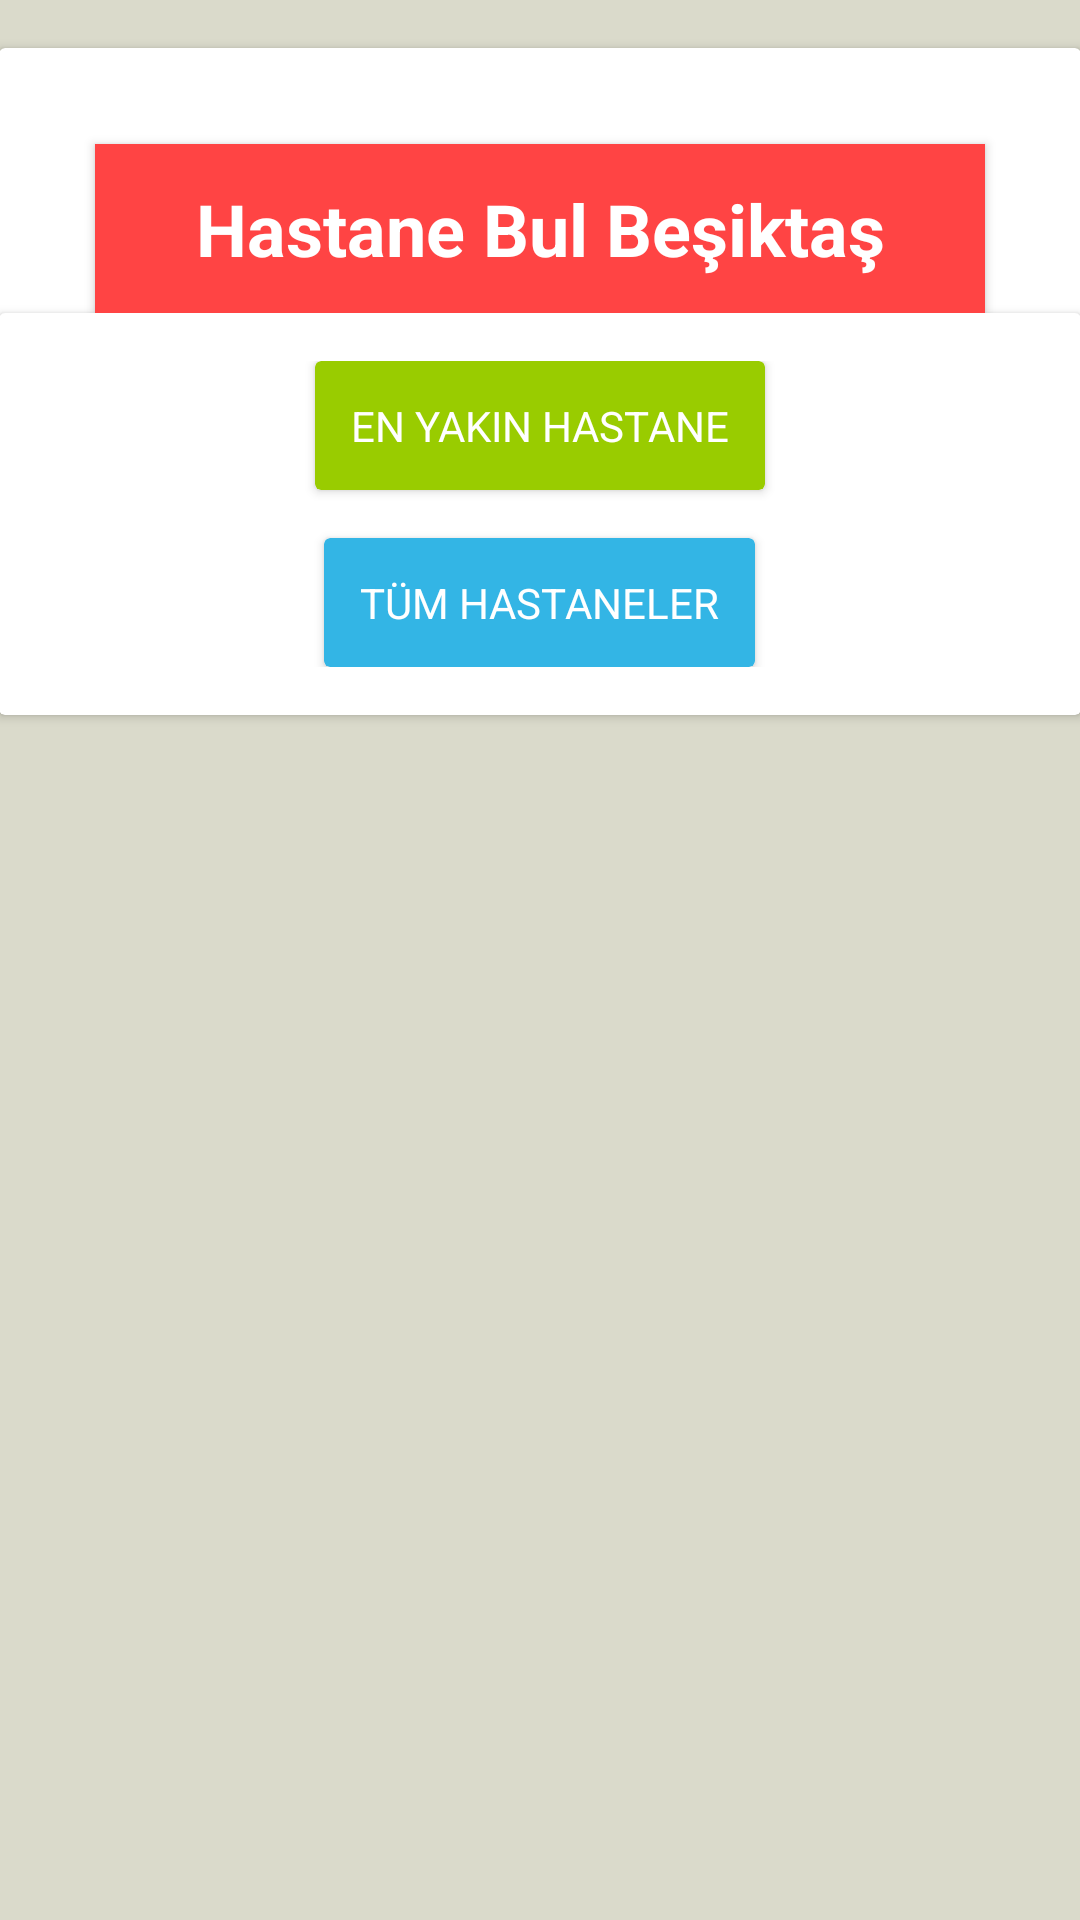

Here is an Android app screen rendered from its layout file. Give the layout XML and the strings, colors and styles it references.
<!-- AndroidManifest.xml: application theme AppTheme -->
<!-- res/layout/activity_ana_sayfa.xml -->
<?xml version="1.0" encoding="utf-8"?>
<RelativeLayout xmlns:android="http://schemas.android.com/apk/res/android"
    xmlns:tools="http://schemas.android.com/tools"
    xmlns:app="http://schemas.android.com/apk/res-auto"
    android:id="@+id/activity_ana_sayfa"
    android:layout_width="match_parent"
    android:layout_height="match_parent"
    android:paddingBottom="@dimen/activity_vertical_margin"
    android:paddingLeft="@dimen/activity_horizontal_margin"
    android:paddingRight="@dimen/activity_horizontal_margin"
    android:paddingTop="@dimen/activity_vertical_margin"
    android:background="@color/back"
    tools:context="firat.akyel.hastanebul.AnaSayfa">

    <android.support.v7.widget.CardView
        android:layout_width="match_parent"
        android:layout_height="wrap_content"
        android:layout_centerHorizontal="true"
        android:layout_marginTop="16dp">
        <LinearLayout
            android:layout_width="match_parent"
            android:layout_height="wrap_content"
            android:orientation="vertical">

            <android.support.v7.widget.CardView
                android:layout_width="match_parent"
                android:layout_height="wrap_content"
                android:layout_marginLeft="32dp"
                android:layout_marginRight="32dp"
                android:layout_marginTop="32dp"
                app:cardCornerRadius="0dp"
                app:cardBackgroundColor="@android:color/holo_red_light">
                <TextView
                    android:layout_width="match_parent"
                    android:layout_height="match_parent"
                    android:text="Hastane Bul Beşiktaş"
                    android:gravity="center"
                    android:layout_margin="12dp"
                    android:textColor="@android:color/white"
                    android:textStyle="bold"
                    android:textSize="24sp"/>
            </android.support.v7.widget.CardView>

            <android.support.v7.widget.CardView
                android:layout_width="match_parent"
                android:layout_height="wrap_content"
                app:contentPadding="16dp">
                <LinearLayout
                    android:layout_width="match_parent"
                    android:layout_height="wrap_content"
                    android:gravity="center"
                    android:orientation="vertical">
                    <android.support.v7.widget.CardView
                        android:layout_width="wrap_content"
                        android:layout_height="wrap_content"
                        app:contentPadding="12dp"
                        android:id="@+id/crdEnYakinHastane"
                        app:cardBackgroundColor="@android:color/holo_green_light">
                        <TextView
                            android:layout_width="wrap_content"
                            android:layout_height="wrap_content"
                            android:text="EN YAKIN HASTANE"
                            android:textColor="#fff"/>
                    </android.support.v7.widget.CardView>
                    <android.support.v7.widget.CardView
                        android:layout_width="wrap_content"
                        android:layout_height="wrap_content"
                        app:contentPadding="12dp"
                        android:id="@+id/crdTumHastaneler"
                        android:layout_marginTop="16dp"
                        app:cardBackgroundColor="@android:color/holo_blue_light">
                        <TextView
                            android:layout_width="wrap_content"
                            android:layout_height="wrap_content"
                            android:text="TÜM HASTANELER"
                            android:textColor="#fff"/>
                    </android.support.v7.widget.CardView>
                </LinearLayout>
            </android.support.v7.widget.CardView>
        </LinearLayout>
    </android.support.v7.widget.CardView>
</RelativeLayout>
<!-- resources referenced by this layout -->
<resources>
  <color name="back">#dadacb</color>
  <style name="AppTheme" parent="Theme.AppCompat.Light.NoActionBar">
          
          <item name="colorPrimary">@color/colorPrimary</item>
          <item name="colorPrimaryDark">@android:color/holo_red_light</item>
          <item name="colorAccent">@color/colorAccent</item>
      </style>
  <color name="colorPrimary">#3F51B5</color>
  <color name="colorAccent">#FF4081</color>
</resources>
